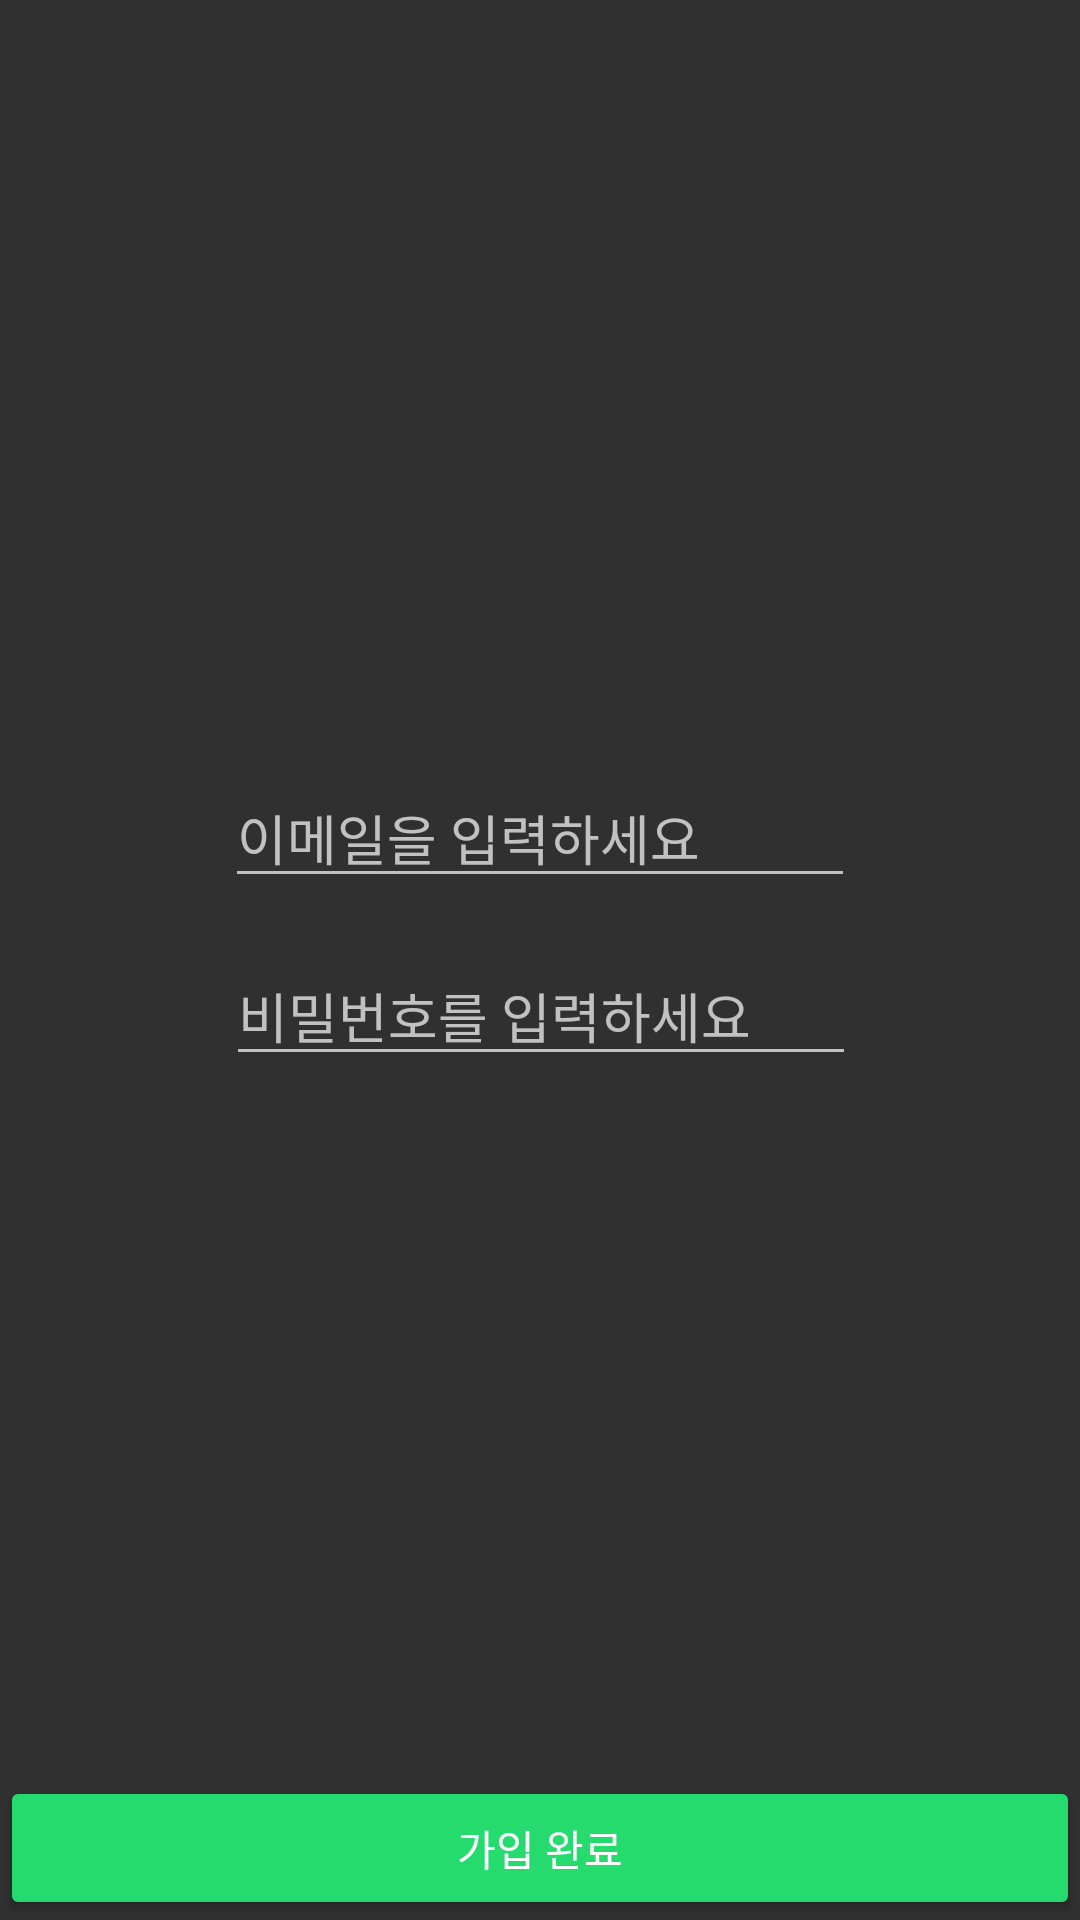

Android layout source for this screen:
<!-- AndroidManifest.xml: application theme Theme.AppCompat.NoActionBar -->
<!-- res/layout/activity_register.xml -->
<?xml version="1.0" encoding="utf-8"?>
<androidx.constraintlayout.widget.ConstraintLayout
    xmlns:android="http://schemas.android.com/apk/res/android"
    xmlns:tools="http://schemas.android.com/tools"
    xmlns:app="http://schemas.android.com/apk/res-auto"
    android:layout_width="match_parent"
    android:layout_height="match_parent"
    tools:context=".RegisterActivity">

    <EditText
        android:id="@+id/et_email"
        android:layout_width="wrap_content"
        android:layout_height="wrap_content"
        android:layout_marginTop="256dp"
        android:ems="10"
        android:hint="이메일을 입력하세요"
        android:inputType="textEmailAddress"
        app:layout_constraintEnd_toEndOf="parent"
        app:layout_constraintStart_toStartOf="parent"
        app:layout_constraintTop_toTopOf="parent" />

    <EditText
        android:id="@+id/et_pwd"
        android:layout_width="wrap_content"
        android:layout_height="wrap_content"
        android:layout_marginTop="16dp"
        android:ems="10"
        android:hint="비밀번호를 입력하세요"
        android:inputType="textPassword"
        app:layout_constraintEnd_toEndOf="parent"
        app:layout_constraintHorizontal_bias="0.502"
        app:layout_constraintStart_toStartOf="parent"
        app:layout_constraintTop_toBottomOf="@+id/et_email" />

    <Button
        android:id="@+id/btn_register"
        android:layout_width="0dp"
        android:layout_height="wrap_content"
        android:text="가입 완료"
        android:backgroundTint="#25db6e"
        app:layout_constraintBottom_toBottomOf="parent"
        app:layout_constraintEnd_toEndOf="parent"
        app:layout_constraintStart_toStartOf="parent" />
</androidx.constraintlayout.widget.ConstraintLayout>
<!-- resources referenced by this layout -->
<resources>

</resources>
